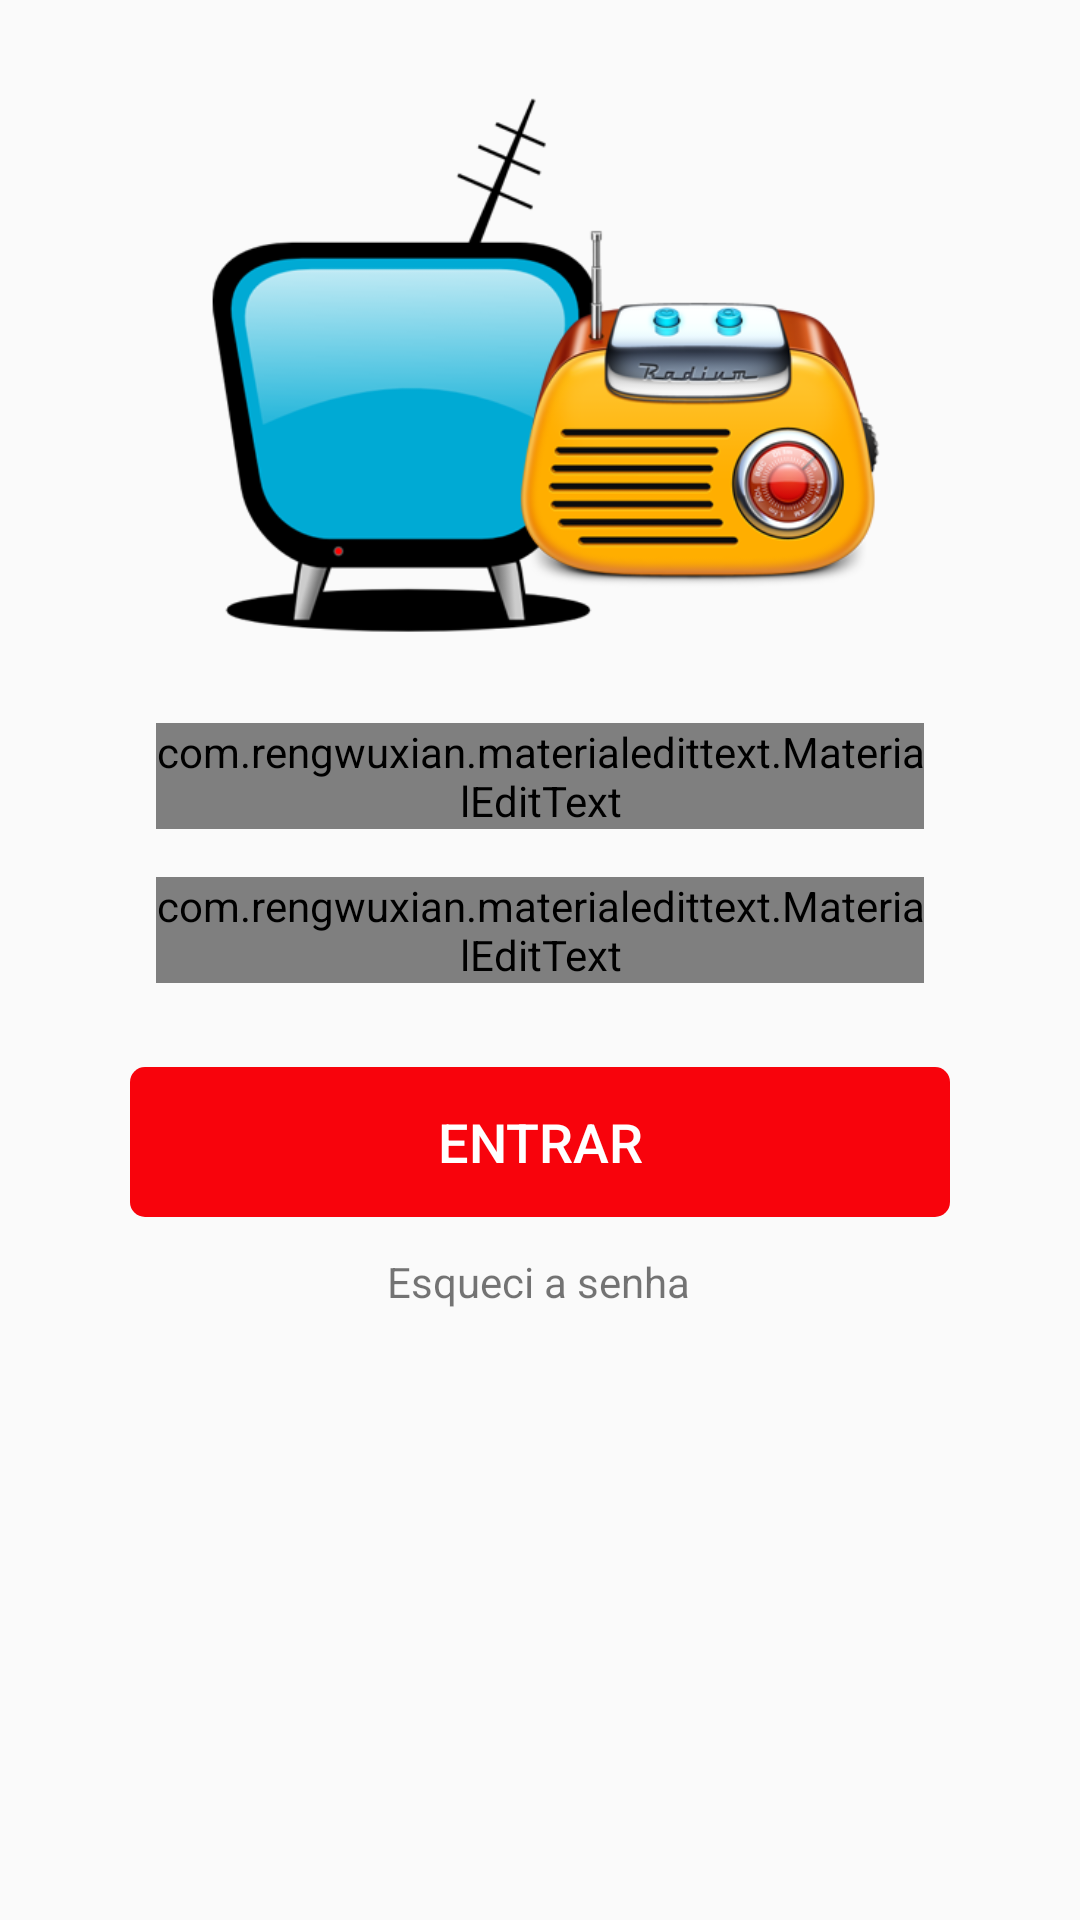

Layout XML and referenced resources for this Android screen:
<!-- AndroidManifest.xml: application theme AppTheme -->
<!-- res/layout/activity_login.xml -->
<?xml version="1.0" encoding="utf-8"?>
<ScrollView
    xmlns:android="http://schemas.android.com/apk/res/android"
    xmlns:app="http://schemas.android.com/apk/res-auto"
    xmlns:tools="http://schemas.android.com/tools"
    android:layout_height="wrap_content"
    android:layout_width="match_parent"
    >
<androidx.constraintlayout.widget.ConstraintLayout
    android:layout_width="match_parent"
    android:layout_height="match_parent"
    tools:context=".ui.login.LoginActivity">

    <ImageView
        android:id="@+id/imageView"
        android:layout_width="295dp"
        android:layout_height="181dp"
        android:layout_marginTop="32dp"
        android:foregroundGravity="center"
        app:layout_constraintEnd_toEndOf="parent"
        app:layout_constraintHorizontal_bias="0.494"
        app:layout_constraintStart_toStartOf="parent"
        app:layout_constraintTop_toTopOf="parent"
        app:srcCompat="@drawable/radio_tv_login" />


    <com.rengwuxian.materialedittext.MaterialEditText
        android:id="@+id/edt_username"
        android:layout_width="match_parent"
        android:layout_height="wrap_content"
        android:layout_marginStart="52dp"
        android:layout_marginLeft="52dp"
        android:layout_marginTop="28dp"
        android:layout_marginEnd="52dp"
        android:layout_marginRight="52dp"
        android:hint="Username"
        android:textSize="14sp"
        app:layout_constraintEnd_toEndOf="parent"
        app:layout_constraintHorizontal_bias="1.0"
        app:layout_constraintStart_toStartOf="parent"
        app:layout_constraintTop_toBottomOf="@+id/imageView"
        app:met_floatingLabel="highlight"
        app:met_maxCharacters="20"
        app:met_primaryColor="?colorPrimary"
        app:met_singleLineEllipsis="true" />

    <com.rengwuxian.materialedittext.MaterialEditText
        android:id="@+id/edt_password"
        android:layout_width="match_parent"
        android:layout_height="wrap_content"
        android:layout_marginStart="52dp"
        android:layout_marginLeft="52dp"
        android:layout_marginTop="16dp"
        android:layout_marginEnd="52dp"
        android:layout_marginRight="52dp"
        android:hint="Password"
        android:inputType="textPassword"
        android:textSize="14sp"
        app:layout_constraintEnd_toEndOf="parent"
        app:layout_constraintStart_toStartOf="parent"
        app:layout_constraintTop_toBottomOf="@+id/edt_username"
        app:met_floatingLabel="highlight"
        app:met_maxCharacters="20"
        app:met_primaryColor="?colorPrimary"
        app:met_singleLineEllipsis="true" />

    <androidx.constraintlayout.widget.Guideline
        android:id="@+id/guideline"
        android:layout_width="wrap_content"
        android:layout_height="wrap_content"
        android:orientation="vertical"
        app:layout_constraintGuide_percent="0.12" />

    <androidx.constraintlayout.widget.Guideline
        android:id="@+id/guideline2"
        android:layout_width="wrap_content"
        android:layout_height="wrap_content"
        android:orientation="vertical"
        app:layout_constraintGuide_percent="0.88" />

    <Button
        android:id="@+id/btn_entrar"
        style="@style/AppButton"
        android:layout_width="0dp"
        android:layout_height="50dp"
        android:layout_marginTop="28dp"
        android:text="Entrar"
        app:elevation="0dp"
        app:layout_constraintEnd_toStartOf="@+id/guideline2"
        app:layout_constraintStart_toStartOf="@+id/guideline"
        app:layout_constraintTop_toBottomOf="@+id/edt_password"
        app:shapeAppearance="?attr/shapeAppearanceSmallComponent"
        app:strokeColor="?attr/colorOnSurface"

        app:strokeWidth="10dp" />

    <TextView
        android:id="@+id/btn_esqueci"
        android:layout_width="wrap_content"
        android:layout_height="wrap_content"
        android:layout_marginTop="12dp"
        android:text="Esqueci a senha"
        app:layout_constraintBottom_toBottomOf="parent"
        app:layout_constraintEnd_toStartOf="@+id/guideline2"
        app:layout_constraintHorizontal_bias="0.497"
        app:layout_constraintStart_toStartOf="@+id/guideline"
        app:layout_constraintTop_toBottomOf="@+id/btn_entrar"
        app:layout_constraintVertical_bias="0.169" />

</androidx.constraintlayout.widget.ConstraintLayout>
</ScrollView>
<!-- resources referenced by this layout -->
<resources>
  <!-- drawable radio_tv_login: png bitmap (drawable, 69493 bytes) -->
  <style name="AppButton" parent="@style/Widget.AppCompat.Button.Borderless">
          <item name="android:textColor">#FFFFFF</item>
          <item name="android:textSize">18sp</item>
          <item name="android:background">@drawable/welcome_button</item>
      </style>
  <style name="AppTheme" parent="Theme.AppCompat.Light.DarkActionBar">
          
          <item name="colorPrimary">@color/colorPrimary</item>
          <item name="colorPrimaryDark">@color/colorPrimaryDark</item>
          <item name="colorAccent">@color/colorAccent</item>
      </style>
  <!-- drawable welcome_button (drawable) -->
  <?xml version="1.0" encoding="utf-8"?>
  <shape xmlns:android="http://schemas.android.com/apk/res/android">
      <corners android:radius="5dp" />
      <solid android:color="@color/colorButtonPrimary" />
  </shape>
  <color name="colorPrimary">#F8030C</color>
  <color name="colorPrimaryDark">#B5012E</color>
  <color name="colorAccent">#FD2F58</color>
  <color name="colorButtonPrimary">#F8030C</color>
</resources>
